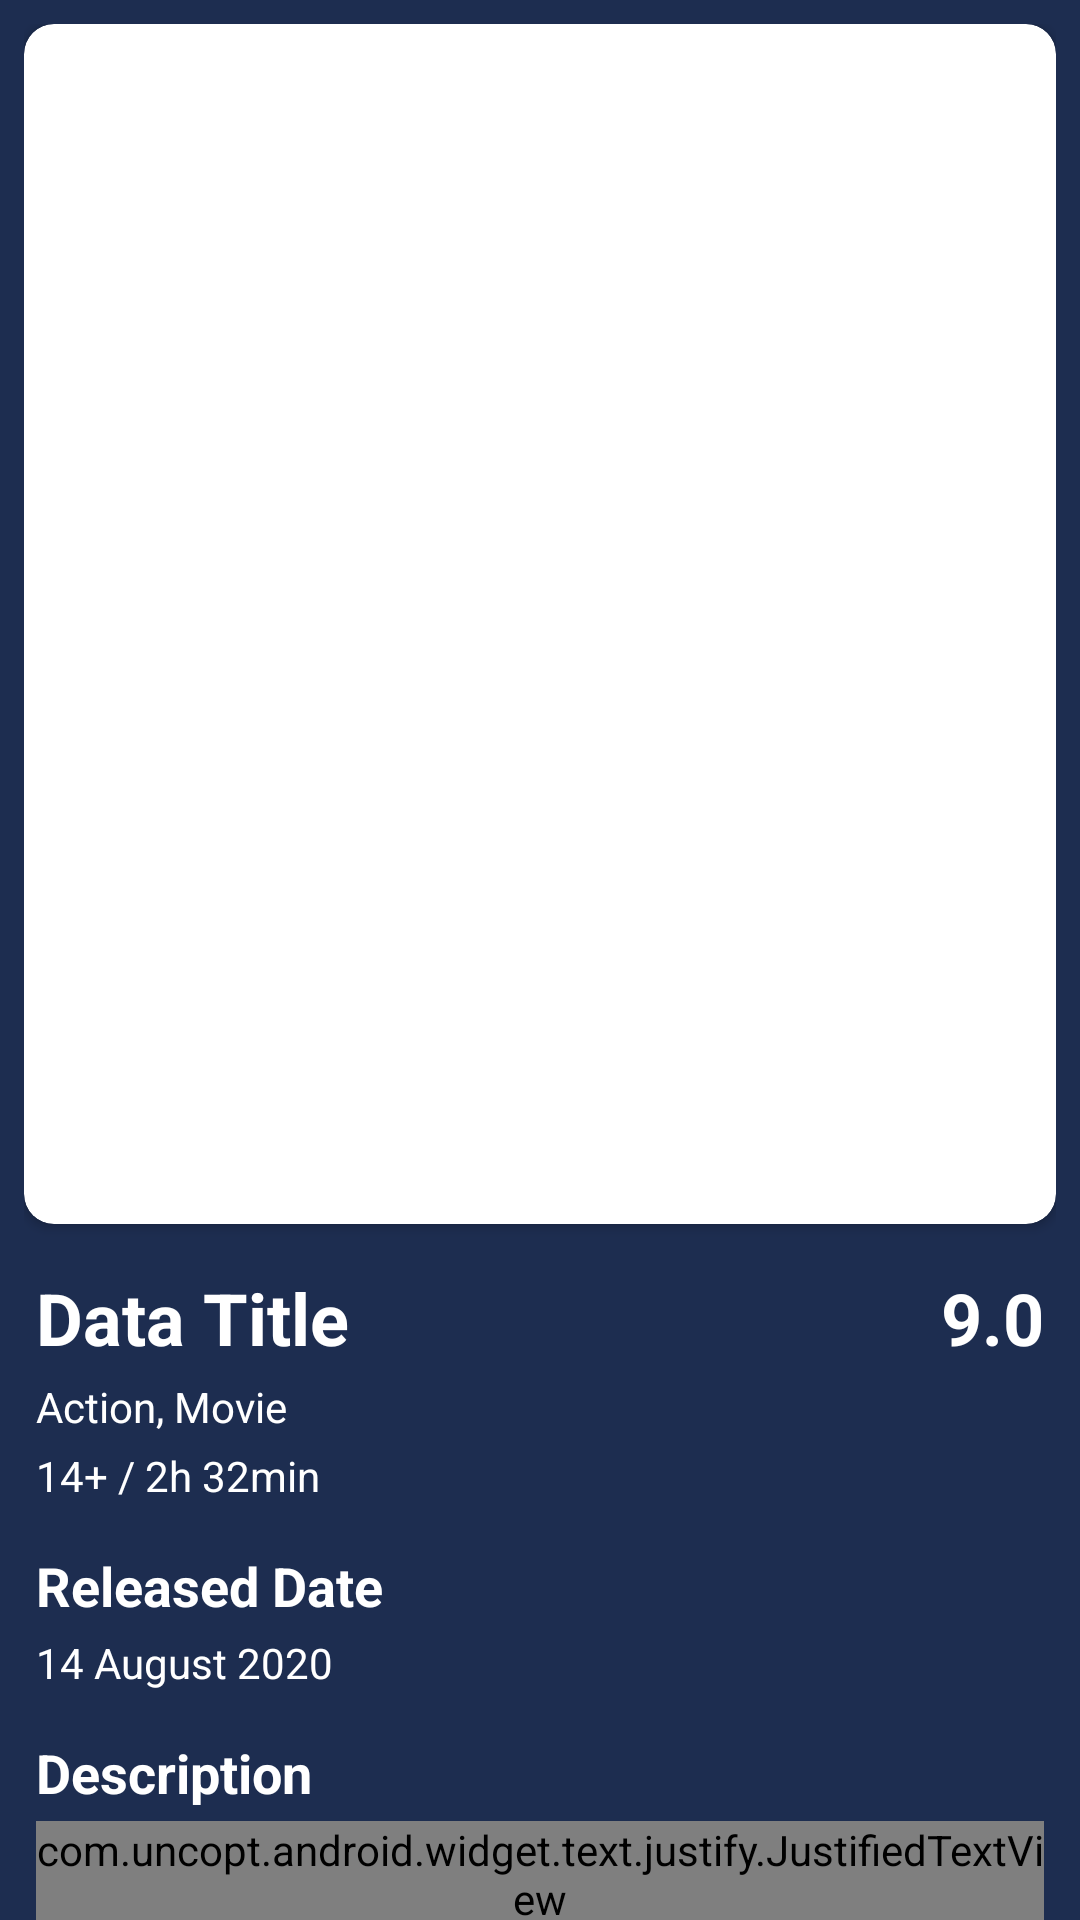

Layout XML and referenced resources for this Android screen:
<!-- AndroidManifest.xml: activity theme Theme.MoviesAndTV -->
<!-- res/layout/activity_detail.xml -->
<?xml version="1.0" encoding="utf-8"?>
<androidx.core.widget.NestedScrollView xmlns:android="http://schemas.android.com/apk/res/android"
    xmlns:app="http://schemas.android.com/apk/res-auto"
    xmlns:tools="http://schemas.android.com/tools"
    android:id="@+id/layout_nested_detail"
    android:layout_width="match_parent"
    android:layout_height="match_parent"
    android:background="@color/primary"
    android:fontFamily="@font/roboto_regular"
    tools:context=".ui.detail.DetailActivity">

    <androidx.constraintlayout.widget.ConstraintLayout
        android:id="@+id/layout_constraint_detail"
        android:layout_width="match_parent"
        android:layout_height="wrap_content"
        android:padding="8dp">

        <androidx.cardview.widget.CardView
            android:id="@+id/cardView"
            android:layout_width="match_parent"
            android:layout_height="400dp"
            app:cardCornerRadius="10dp"
            app:layout_constraintEnd_toEndOf="parent"
            app:layout_constraintStart_toStartOf="parent"
            app:layout_constraintTop_toTopOf="parent"
            app:layout_constraintVertical_bias="0.0">

            <ImageView
                android:id="@+id/image_item"
                android:layout_width="match_parent"
                android:layout_height="match_parent"
                android:contentDescription="@string/transparent_background"
                android:scaleType="fitXY"
                android:src="@drawable/bg_item_black" />
        </androidx.cardview.widget.CardView>

        <TextView
            android:id="@+id/text_title"
            android:layout_width="0dp"
            android:layout_height="wrap_content"
            android:layout_marginStart="4dp"
            android:layout_marginTop="15dp"
            android:text="@string/data_title"
            android:textColor="@color/white"
            android:textSize="24sp"
            android:textStyle="bold"
            app:layout_constraintEnd_toEndOf="parent"
            app:layout_constraintHorizontal_weight=".70"
            app:layout_constraintStart_toStartOf="parent"
            app:layout_constraintTop_toBottomOf="@id/cardView" />

        <TextView
            android:id="@+id/text_rating_film"
            android:layout_width="match_parent"
            android:layout_height="wrap_content"
            android:layout_marginTop="15dp"
            android:layout_marginEnd="4dp"
            android:gravity="end"
            android:text="@string/rating_score"
            android:textColor="@color/white"
            android:textSize="24sp"
            android:textStyle="bold"
            app:layout_constraintEnd_toStartOf="@id/text_title"
            app:layout_constraintTop_toBottomOf="@id/cardView" />

        <TextView
            android:id="@+id/text_genre"
            android:layout_width="wrap_content"
            android:layout_height="wrap_content"
            android:layout_marginStart="4dp"
            android:layout_marginTop="4dp"
            android:layout_marginEnd="4dp"
            android:text="@string/genres"
            android:textColor="@color/white"
            android:textSize="14sp"
            app:layout_constraintStart_toStartOf="parent"
            app:layout_constraintTop_toBottomOf="@id/text_title" />

        <TextView
            android:id="@+id/text_rating_hour"
            android:layout_width="wrap_content"
            android:layout_height="wrap_content"
            android:layout_marginStart="4dp"
            android:layout_marginTop="4dp"
            android:layout_marginEnd="4dp"
            android:text="@string/rating_age_played_hour"
            android:textColor="@color/white"
            android:textSize="14sp"
            app:layout_constraintStart_toStartOf="parent"
            app:layout_constraintTop_toBottomOf="@id/text_genre" />

        <TextView
            android:id="@+id/text_released_date"
            android:layout_width="match_parent"
            android:layout_height="wrap_content"
            android:layout_marginStart="4dp"
            android:layout_marginTop="15dp"
            android:layout_marginEnd="4dp"
            android:text="@string/released_date"
            android:textColor="@color/white"
            android:textSize="18sp"
            android:textStyle="bold"
            app:layout_constraintStart_toStartOf="parent"
            app:layout_constraintTop_toBottomOf="@id/text_rating_hour" />

        <TextView
            android:id="@+id/text_date"
            android:layout_width="match_parent"
            android:layout_height="wrap_content"
            android:layout_marginStart="4dp"
            android:layout_marginTop="4dp"
            android:layout_marginEnd="4dp"
            android:text="@string/date_template"
            android:textColor="@color/white"
            android:textSize="14sp"
            app:layout_constraintStart_toStartOf="parent"
            app:layout_constraintTop_toBottomOf="@id/text_released_date" />

        <TextView
            android:id="@+id/text_description_title"
            android:layout_width="match_parent"
            android:layout_height="wrap_content"
            android:layout_marginStart="4dp"
            android:layout_marginTop="15dp"
            android:layout_marginEnd="4dp"
            android:text="@string/description"
            android:textColor="@color/white"
            android:textSize="18sp"
            android:textStyle="bold"
            app:layout_constraintStart_toStartOf="parent"
            app:layout_constraintTop_toBottomOf="@id/text_date" />

        <com.uncopt.android.widget.text.justify.JustifiedTextView
            android:id="@+id/text_description"
            android:layout_width="match_parent"
            android:layout_height="wrap_content"
            android:layout_marginStart="4dp"
            android:layout_marginTop="4dp"
            android:layout_marginEnd="4dp"
            android:justificationMode="inter_word"
            android:text="@string/lorem"
            android:textColor="@color/white"
            android:textSize="14sp"
            app:layout_constraintEnd_toEndOf="parent"
            app:layout_constraintStart_toStartOf="parent"
            app:layout_constraintTop_toBottomOf="@id/text_description_title"
            tools:targetApi="o" />

    </androidx.constraintlayout.widget.ConstraintLayout>
</androidx.core.widget.NestedScrollView>
<!-- resources referenced by this layout -->
<resources>
  <color name="primary">#1D2D50</color>
  <color name="white">#FFFFFFFF</color>
  <string name="data_title">Data Title</string>
  <string name="date_template">14 August 2020</string>
  <string name="description">Description</string>
  <string name="genres">Action, Movie</string>
  <string name="lorem">Lorem ipsum dolor sit amet, consectetur adipiscing elit, sed do eiusmod tempor incididunt ut labore et dolore magna aliqua. Ut enim ad minim veniam, quis nostrud exercitation ullamco laboris nisi ut aliquip ex ea commodo consequat. Duis aute irure dolor in reprehenderit in voluptate velit esse cillum dolore eu fugiat nulla pariatur. Excepteur sint occaecat cupidatat non proident, sunt in culpa qui officia deserunt mollit anim id est laborum.</string>
  <string name="rating_age_played_hour">14+ / 2h 32min</string>
  <string name="rating_score">9.0</string>
  <string name="released_date">Released Date</string>
  <string name="transparent_background">Transparent Background</string>
  <style name="Theme.MoviesAndTV" parent="Theme.MaterialComponents.DayNight.DarkActionBar">
          
          <item name="colorPrimary">@color/purple_500</item>
          <item name="colorPrimaryVariant">@color/purple_700</item>
          <item name="colorOnPrimary">@color/white</item>
          
          <item name="colorSecondary">@color/teal_200</item>
          <item name="colorSecondaryVariant">@color/teal_700</item>
          <item name="colorOnSecondary">@color/black</item>
          
          <item name="android:statusBarColor" tools:targetApi="l">?attr/colorPrimaryVariant</item>
          
      </style>
  <color name="purple_500">#FF6200EE</color>
  <color name="purple_700">#FF3700B3</color>
  <color name="teal_200">#FF03DAC5</color>
  <color name="teal_700">#FF018786</color>
  <color name="black">#FF000000</color>
</resources>
